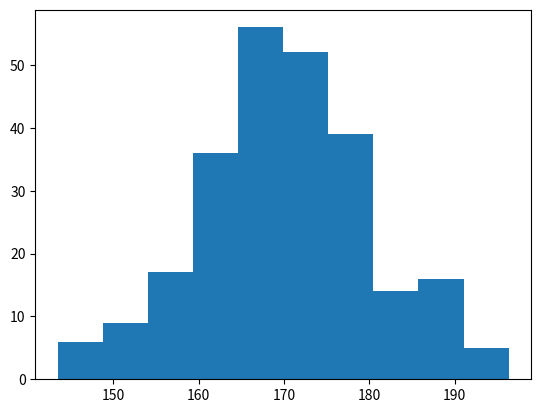

Write Python code to recreate this figure.
import matplotlib.pyplot as plt
import numpy as np

# histograms produce a graph that shows the frequencies of values

# making sample values
x = np.random.normal(170, 10, 250) # generate 250 values around 170 with standard deviation of 10

# takes one value param which is an array of values
plt.hist(x)
plt.show()

# can still use all other stuff like labels, color, height, whatever